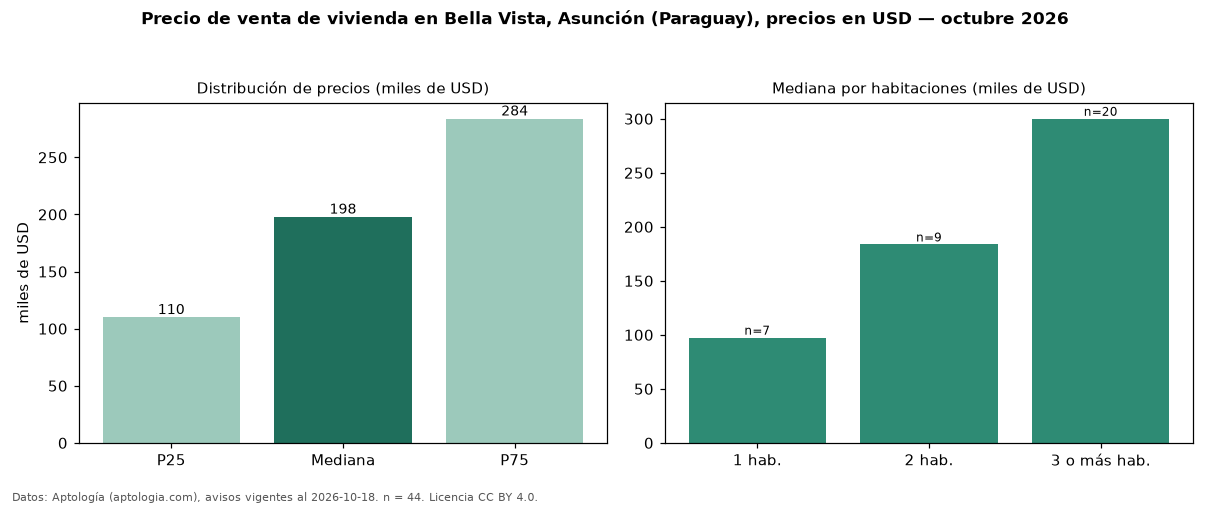

The file beside this chart, header and first rows:
seccion, metrica, valor, moneda, n
precio, p25, 109919, USD, 44
precio, mediana, 197850, USD, 44
precio, p75, 283750, USD, 44
precio, minimo, 41700, USD, 44
precio, maximo, 680000, USD, 44
m2, mediana_precio_m2, 1208, USD, 34
m2, area_mediana_m2, 162.5, m2, 34
banos, mediana_banos, 2.0, , 
habitaciones, 1, 97433, USD, 7
habitaciones, 2, 183678, USD, 9
habitaciones, 3+, 300000, USD, 20
fuente, fecha_datos, 2026-10-18, , 
fuente, atribucion, https://www.aptologia.com/py/venta/asunc…, , 
fuente, licencia, CC BY 4.0, , 
